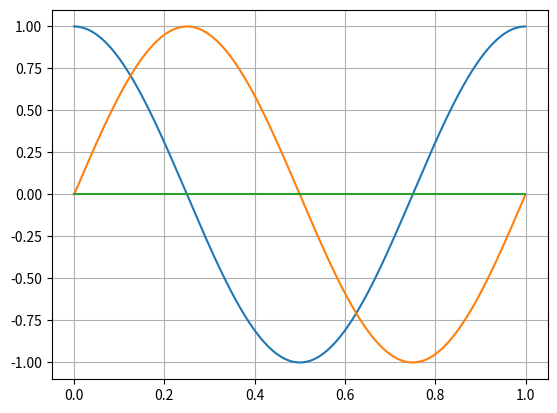

Reproduce this figure in Python.
import matplotlib.pyplot as plt
from  numpy import cos, sin, arange, pi

x_val = arange(0.0, 1.0, 0.001)

normal = []
for n in range(len(x_val)):
    normal.append(0)

r = 2 * pi

def sin_f():
    return sin(x_val * r) 
def cos_f():
    return cos(x_val * r) 

# print(s)
plt.plot(x_val, cos_f())
plt.plot(x_val, sin_f())
plt.plot(x_val, normal)



plt.grid()
plt.show()